Run: headless pygame with SDL's dummy video driver; simulated clock (each Clock.tick advances the game by its frame time, no real sleeping); random seed 0; keys injected as events and as key.get_pressed() state; no mouse input.
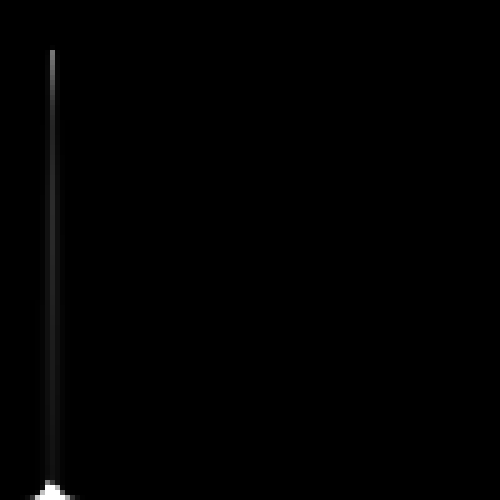
Frame 1 of 4 · flips 1–60 · no input
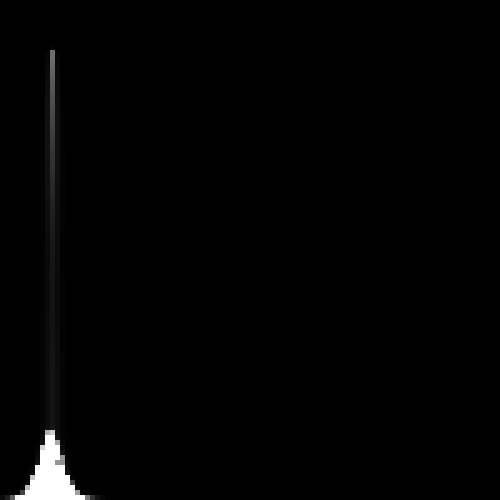
Frame 2 of 4 · flips 61–180 · tapped SPACE, RETURN · held RIGHT (→), D
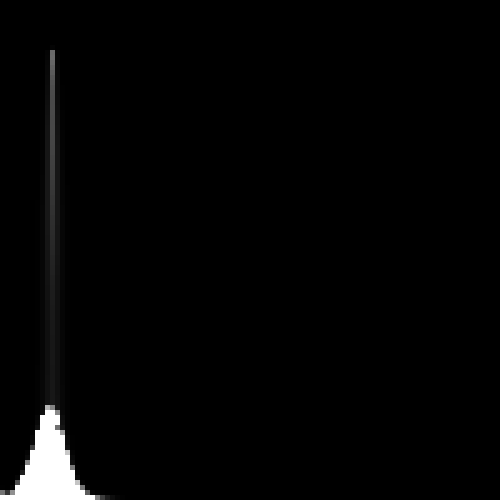
Frame 3 of 4 · flips 181–300 · held DOWN (↓), S
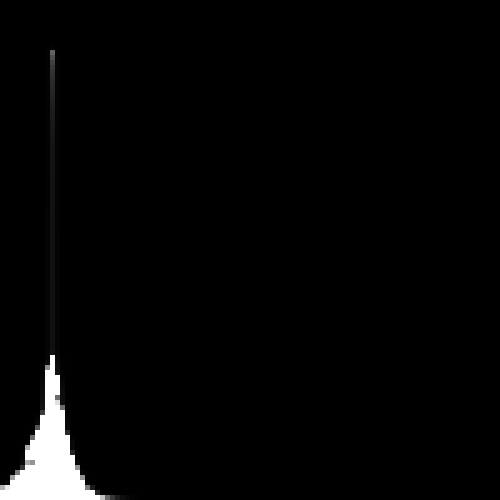
Frame 4 of 4 · flips 301–420 · held LEFT (←), A, UP (↑), W

The pygame program that drew these frames:

import pygame
import time

rows = 100
columns = 100
scale = 5

def printGrid(screen = None):
    global grid, rows, columns

    if screen == None:
        for row in range(rows):
            rowString = ""
            for column in range(columns):
                rowString += f" {grid[column][row]:.3f}"
            print(rowString)
    else:
        #clear
        screen.fill((255, 255, 255))

        #print each point
        for row in range(rows):
            for column in range(columns):
                color = getColor(grid[column][row])
                pygame.draw.rect(screen, color, (column * scale, row * scale, scale, scale))

def clamp(value, minValue, maxValue):
    return max(min(value, maxValue), minValue)

def getColor(value):
    num = clamp(int(value * 255), 0, 255)
    return (num, num, num)

#creates empty grid
def createGrid(rows, columns):
    grid = []
    for column in range(columns):
        grid.append([])
        for row in range(rows):
            grid[column].append(0)
    return grid

#bernoulli's principle (high pressure -> low pressure areas)
def disperse(multiplier):
    for column in range(columns):
        for row in range(rows):
            originalPressure = grid[column][row]
            dispersedPressure = originalPressure * multiplier
            newPressure =  originalPressure - dispersedPressure
            dispersedPressure /= 4
            
            if column + 1 < len(grid) and grid[column + 1][row] < 1:
                grid[column + 1][row] += dispersedPressure
            else:
                newPressure += dispersedPressure
            
            if column - 1 >= 0 and grid[column - 1][row] < 1:
                grid[column - 1][row] += dispersedPressure
            else:
                newPressure += dispersedPressure
            
            if row + 1 < len(grid[0]) and grid[column][row + 1] < 1:
                grid[column][row + 1] += dispersedPressure
            else:
                newPressure += dispersedPressure
            
            if row - 1 >= 0 and grid[column][row - 1] < 1:
                grid[column][row - 1] += dispersedPressure
            else:
                newPressure += dispersedPressure
            
            grid[column][row] = newPressure


#move fluid down
def applyGravity(multiplier):
    for column in range(columns):
        for row in range(rows):
            if row + 1 < len(grid[0]) and grid[column][row + 1] < 1:
                dispersedPressure = grid[column][row] * multiplier
                grid[column][row] -= dispersedPressure
                grid[column][row + 1] += dispersedPressure
        

#start display
pygame.init()
screen = pygame.display.set_mode((rows * scale, columns * scale))
pygame.display.set_caption("Fluid simulation")

#info
grid = createGrid(rows, columns)
gravity = 20
speed = 3
dt = 0
frames = 0
lastFrameTime = time.time()

#loop
while True:
    #check interaction events
    for event in pygame.event.get():
        if event.type == pygame.QUIT:
            exit()

    dt = time.time() - lastFrameTime
    lastFrameTime = time.time()
    print(dt)

    #grid[int(columns/2)][int(rows/2)] = 1
    grid[10][int(10)] = 1
    
    disperse(speed * dt)
    applyGravity(gravity * dt)

    printGrid(screen)
    frames += 1
    #printGrid()

    pygame.display.flip()
